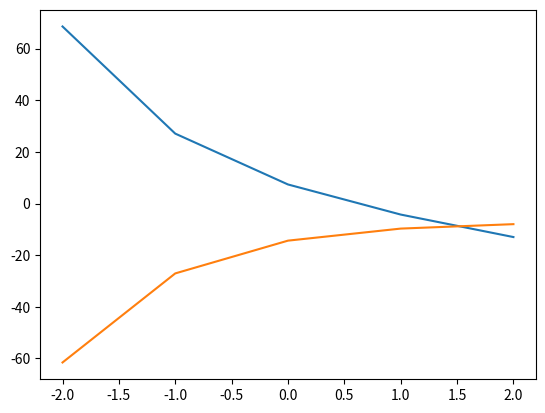

The script that saved this image:
#Tarea Tema 4 :Resolver usando uno de los  metodos a elegir y obtener la raiz
#e^(2-x)-7x=0
# [redacted]

import matplotlib.pyplot as plp
from math import exp

#La funcion original
def fn1(x):
    return exp(2-x) - 7*x

#La funcion derivada
def fn2(x):
    return -exp(2-x) -7

#Primer punto
x0 = 1.5

#Segundo punto
x1 = x0 - (fn1(x0) / fn2(x0))

print('El segundo punto es:', x1)

#Tercer punto
x2 = x1 -(fn1(x1) / fn2(x1))

print('El tercer punto es:', x2)

#Cuarto punto
x3 = x2 - (fn1(x2) / fn2(x2))

print('El cuarto punto es:', x3)
print('El Valor es:', fn1(x3))
print('La Raiz es:', x3)

#Los puntos de la funcion original
x = [-2, -1, 0, 1, 2]
y = [68.59815, 27.085537, 7.38056, -4.281718, -13]

plp.plot(x, y)
plp.show()

#Los puntos de la funcion derivada
y1 = [-61.59815, -27.085537, -14.389056, -9.718282, -8]

plp.plot(x, y1)
plp.show()



